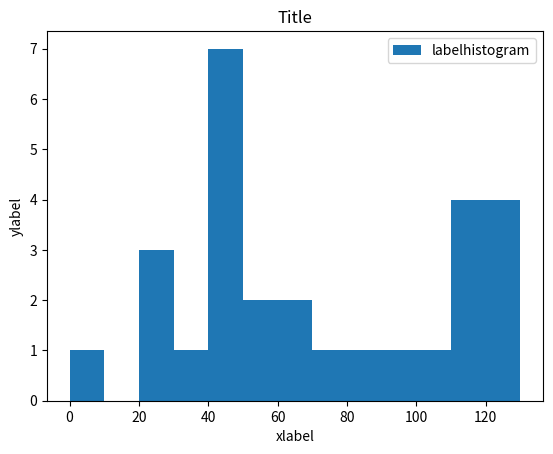

Python code for this plot:
#https://www.w3resource.com/python-exercises/python-basic-exercises.php

#1. Write a Python program to print the following string in a specific format: Sample String : "Twinkle, twinkle, little star, How I wonder what you are! Up above the world so high, Like a diamond in the sky. Twinkle, twinkle, little star, How I wonder what you are" Output :
"""
Twinkle, twinkle, little star,
	How I wonder what you are! 
		Up above the world so high,   		
		Like a diamond in the sky. 
Twinkle, twinkle, little star, 
	How I wonder what you are
"""
print("""
Twinkle, twinkle, little star,
	How I wonder what you are! 
		Up above the world so high,   		
		Like a diamond in the sky. 
Twinkle, twinkle, little star, 
	How I wonder what you are
""")

#2. Write a Python program to get the Python version you are using
import sys
print(sys.version) #print 3.5.2 (default, Nov 17 2016, 17:05:23)\n [GCC 5.4.0 20160609]

#3. Write a Python program to display the current date and time.
from datetime import datetime
print(datetime.now()) #print 2017-11-10 20:12:11.688408
currentdate = datetime.now()
print(currentdate.month) #print 11
print(currentdate.year) #print 2017
print(currentdate.day) #print 20
print(currentdate.month,"/",currentdate.day,"/",currentdate.year)
print(currentdate.strftime("%m/%d/%Y")) #print 11/20/2017

#4. Write a Python program which accepts the radius of a circle from the user and compute the area.
from math import pi
def areacircle(radius):
	return pi*(radius**2)
print(areacircle(1.1)) #print 3.8013271108436504

#5. Write a Python program which accepts the user's first and last name and print them in reverse order with a space between them.  RM:  skip input().
firstname = "Raymond"
lastname = "Mar"
name = firstname+" "+lastname
print(name[::-1]) #print raM dnomyaR

#6. Write a Python program which accepts a sequence of comma-separated numbers from user and generate a list and a tuple with those numbers.
sampledata = 3, 5, 7, 23
print(sampledata) #print (3, 5, 7, 23)
# sampledatalist = []
# for eachsampledata in sampledata:
# 	sampledatalist.append(str(eachsampledata))
# print(sampledatalist) #print ['3', '5', '7', '23']
print(tuple(map(str,sampledata))) #print ('3', '5', '7', '23')
print(list(map(str,sampledata))) #print ['3', '5', '7', '23']

#7. Write a Python program to accept a filename from the user and print the extension of that.  RM:  skipped accept a filename from the user
import os
filename, fileextension = os.path.splitext("/home/<user>/Python/socratica/googlestockdata.csv")
print(filename) #print /home/<user>/Python/socratica/googlestockdata
print(fileextension) #print .csv

#8. Write a Python program to display the first and last colors from the following list. 
color_list = ["Red","Green","White" ,"Black"]
print(color_list[0]) #print Red
print(color_list[-1]) #print Black

#9. Write a Python program to display the examination schedule. (extract the date from exam_st_date exam_st_date = (11, 12, 2014)  Sample Output : The examination will start from : 11 / 12 / 2014
examstartdate = (11, 12, 2014)
print(type(examstartdate)) #print <class 'tuple'>
print(type(examstartdate[0])) #print <class 'int'>
print("The examination will start from:", examstartdate[0],"/",examstartdate[1],"/",examstartdate[2]) #print The examination will start from: 11 / 12 / 2014
# printexamestartdate = datetime.strptime(examstartdate,"%m/%d/%Y")
# print(printexamestartdate) #error TypeError: strptime() argument 1 must be str, not tuple

#10. Write a Python program that accepts an integer (n) and computes the value of n+nn+nnn. Sample value of n is 5. Expected Result : 615.
n = 5
print(n+(n**2)+(n**3)) #print 155
a = 5
n1 = int( "%s" % a )
print(n1) #print 5
n2 = int( "%s%s" % (a,a) )
print(n2) #print 55
n3 = int( "%s%s%s" % (a,a,a) )
print(n3) #print 555
print(n1+n2+n3) #print 615

#11. Write a Python program to print the documents (syntax, description etc.) of Python built-in function(s).  RM:  comment out print statements for #11
#print(abs.__doc__)
#print(print.__doc__)
#print(type.__doc__)
#print(dir(__builtins__)) #['ArithmeticError', 'AssertionError', ...,  'type', 'vars', 'zip']
#RM:  https://docs.python.org/3/library/functions.html website has all built-in functions

#12. Write a Python program to print the calendar of a given month and year.  Note: Use 'calendar' module.
import calendar
c = calendar.TextCalendar(calendar.SUNDAY) #The example configures TextCalendar to start weeks on Sunday, following the American convention. The default is to use the European convention of starting a week on Monday.
c.prmonth(2017, 11) #print the Nov 2017 calendar

#13. Write a Python program to print the following here document. Go to the editor Sample string :
"""
a string that you "don't" have to escape
This
is a ....... multi-line
heredoc string --------> example
"""
print("""
a string that you "don't" have to escape
This
is a ....... multi-line
heredoc string --------> example
""")

#14. Write a Python program to calculate number of days between two dates.  Sample dates : (2014, 7, 2), (2014, 7, 11)  Expected output : 9 days 
import datetime
firstdate = datetime.date(2014, 7, 2)
secondate = datetime.date(2014, 7, 11)
print((secondate - firstdate).days) #print 9

#15. Write a Python program to get the volume of a sphere with radius 6.
from math import pi
def volumesphere(radius):
	return (4/3)*pi*(radius**3)
print(volumesphere(6)) #print 904.7786842338603
	
#16. Write a Python program to get the difference between a given number and 17, if the [given] number is greater than 17 return double the absolute difference.
givennumber = 14
constant = 17
if givennumber <= constant:
	print(constant - givennumber) #print 3
else:
	print((givennumber - constant)*2)

#17. Write a Python program to test whether a number is within 100 of 1000 or 2000.
givennumber = 999
if givennumber >=900 or givennumber <=1100:
	print(givennumber,"Given number is within 1000 +/- 100") #print 999 Given number is within 1000 +/- 100	
elif givennumber >=1900 or givennumber <=2100:
	print(givennumber,"Given number is within 2000 +/- 100")
else:
	print("Given number is not within 1000 +/100 or 2000 +/-100")

#18. Write a Python program to calculate the sum of three given numbers, if the values are equal then return thrice of their sum.
def sumthreenumbers(a, b, c):
	if a == b and b ==c:
		return(3*(a+b+c))
	else:
		return a + b + c
print(sumthreenumbers(5, 10, 15)) #print 30
print(sumthreenumbers(50, 50, 50)) #print 450

#19. Write a Python program to get a new string from a given string where "Is" has been added to the front. If the given string already begins with "Is" then return the string unchanged.
def newstring(newstring):
	if newstring[0] == "I" and newstring[1] == "s":
		print(newstring)
	else:
		print("Is"+newstring)
newstring("Isokay") #retrn Isokay
newstring("okayis") #retrn Isokayis

#20. Write a Python program to get a string which is n (non-negative integer) copies of a given string.
n = 5
givenstring = "The quick brown fox jumped over the lazy dog"
print(givenstring*5) #print The quick brown fox jumped over the lazy dogThe quick brown fox jumped over the lazy dogThe quick brown fox jumped over the lazy dogThe quick brown fox jumped over the lazy dogThe quick brown fox jumped over the lazy dog

#21. Write a Python program to find whether a given number (accept from the user) is even or odd, print out an appropriate message to the user.
def evenorodd(n):
	if n % 2 == 0:
		print(n,"is even")
	else:
		print(n,"is odd")
evenorodd(10) #return 10 is even
evenorodd(17) #return 17 is odd

#22. Write a Python program to count the number 4 in a given list.
import random
numberlist = []
count = 1
while count < 11:
	numberlist.append(random.randint(1,5))
	count +=1
print(numberlist)
count = 0
for eachnumberlist in numberlist:
	if eachnumberlist == 4:
		count += 1
print("There are",count,"four's in the list.")

#23. Write a Python program to get the n (non-negative integer) copies of the first 2 characters of a given string. Return the n copies of the whole string if the length is less than 2
def copy2characters(string,n):
	if len(string) < 2:
		return string*n
	else:
		return (string[0]+string[1])*n
print(copy2characters("Parker Brothers",5)) #print PaPaPaPaPa
print(copy2characters("S",15)) #print SSSSSSSSSSSSSSS

#24. Write a Python program to test whether a passed letter is a vowel or not.
vowel = ["a","e","i","o","u"]
def lettercheck(letter):
	if letter in vowel:
		print(letter+" is a vowel")
	else:
		print(letter+" is a consonant")
lettercheck("e") #return e is a vowel
lettercheck("t") #return t is a consonant

#25. Write a Python program to check whether a specified value is contained in a group of values.  Test Data :  3 -> [1, 5, 8, 3] : True -1 -> [1, 5, 8, 3] : False
def valuecheck(n):
	testdata = [1, 5, 8, 3]
	if n in testdata:
		return True
	else:
		return False
print(valuecheck(3)) #print True
print(valuecheck(-1)) #print False

#26. Write a Python program to create a histogram from a given list of integers.
import matplotlib.pyplot as plt
xpopulationages = [22,55,62,45,21,22,34,42,42,4,99,102,110,120,121,122,130,111,115,112,80,75,65,54,44,43,42,48]
ybins = [0,10,20,30,40,50,60,70,80,90,100,110,120,130]
plt.hist(xpopulationages,ybins, label="labelhistogram", histtype="bar", rwidth=1.0)
plt.xlabel("xlabel")
plt.ylabel("ylabel")
plt.title("Title")
plt.legend()
#plt.show() #comment out plt.show() to avoid displaying histogram
